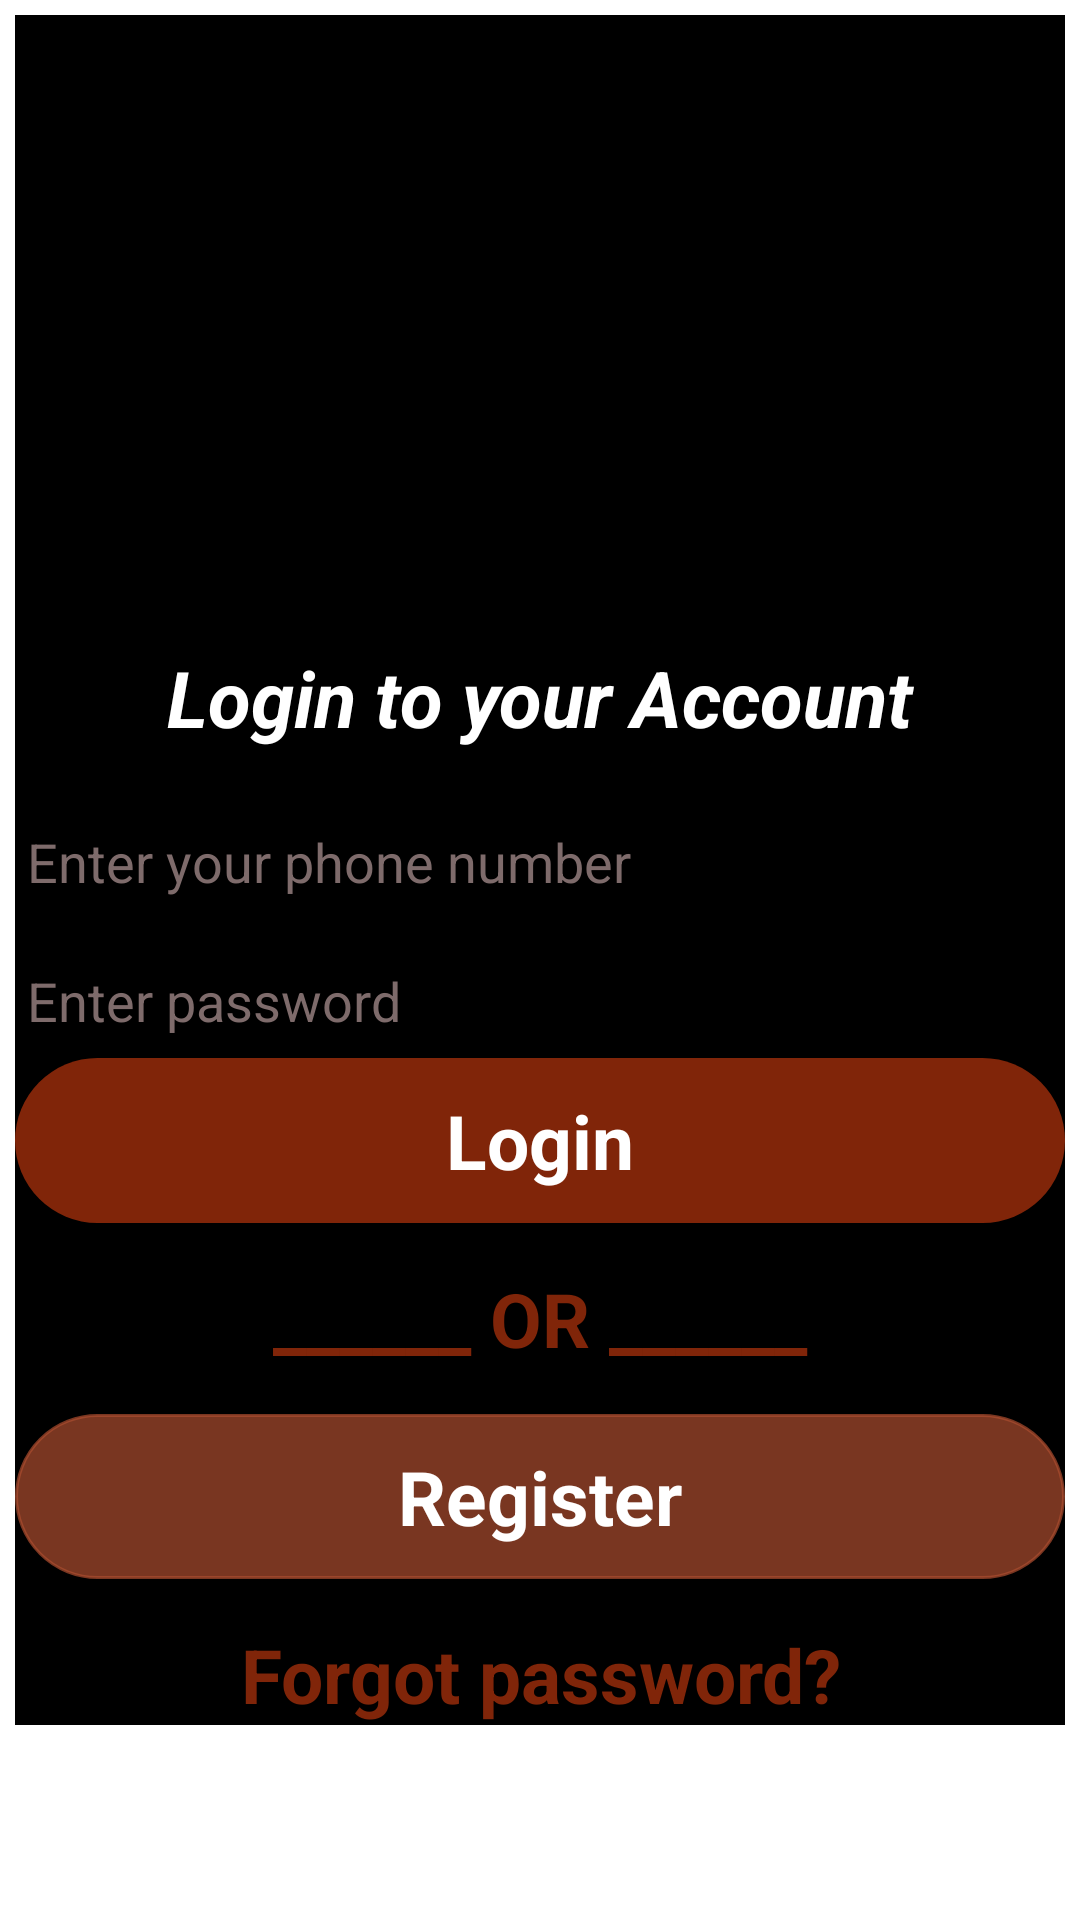

Write the Android layout XML for this screen, with the resource values it uses.
<!-- AndroidManifest.xml: application theme Theme.GitPrc -->
<!-- res/layout/activity_sign_in.xml -->
<?xml version="1.0" encoding="utf-8"?>
<LinearLayout xmlns:android="http://schemas.android.com/apk/res/android"
    xmlns:app="http://schemas.android.com/apk/res-auto"
    xmlns:tools="http://schemas.android.com/tools"
    android:layout_width="match_parent"
    android:layout_height="match_parent"
    tools:context=".Sign_In">


    -<LinearLayout android:background="@color/black" android:orientation="vertical" android:layout_height="wrap_content" android:layout_width="match_parent" android:layout_margin="5dp">

    <ImageView android:layout_height="200dp" android:layout_width="wrap_content" app:srcCompat="@drawable/abc" android:scaleType="centerCrop" android:layout_weight="1" android:id="@+id/imageView"/>

    <TextView android:layout_height="wrap_content" android:layout_width="match_parent" android:id="@+id/textView" android:layout_marginTop="10dp" android:gravity="center" android:textStyle="bold|italic" android:textColor="@color/white" android:textSize="26dp" android:text="Login to your Account"/>

    <EditText android:layout_height="wrap_content" android:layout_width="match_parent" android:layout_weight="1" android:id="@+id/editTextPhone" android:layout_marginTop="15dp" android:textColorHint="#7E6B6B" android:inputType="phone" android:hint="Enter your phone number" android:ems="10"/>

    <EditText android:layout_height="wrap_content" android:layout_width="match_parent" android:layout_weight="1" android:id="@+id/editTextPassword" android:layout_marginTop="5dp" android:textColorHint="#7E6B6B" android:inputType="textPassword" android:hint="Enter password" android:ems="10"/>


    -<LinearLayout android:background="@drawable/button_background1" android:orientation="vertical" android:layout_height="55dp" android:layout_width="match_parent" android:layout_weight="1">

    <TextView android:layout_height="match_parent" android:layout_width="match_parent" android:id="@+id/btn_login" android:gravity="center" android:textStyle="bold" android:textColor="@color/white" android:textSize="25dp" android:text="Login"/>

</LinearLayout>

    <TextView android:layout_height="wrap_content" android:layout_width="match_parent" android:layout_marginTop="15dp" android:gravity="center" android:textStyle="bold" android:textColor="#802509" android:textSize="25dp" android:text="______ OR ______"/>


    -<LinearLayout android:background="@drawable/button_background2" android:orientation="vertical" android:layout_height="55dp" android:layout_width="match_parent" android:layout_marginTop="15dp">

    <TextView android:layout_height="match_parent" android:layout_width="match_parent" android:id="@+id/btn_register" android:gravity="center" android:textStyle="bold" android:textColor="@color/white" android:textSize="25dp" android:text="Register"/>

</LinearLayout>

    <TextView android:layout_height="wrap_content" android:layout_width="match_parent" android:id="@+id/btn_forgot_Password" android:layout_marginTop="15dp" android:gravity="center" android:textStyle="bold" android:textColor="#802509" android:textSize="25dp" android:text="Forgot password?"/>

</LinearLayout>

</LinearLayout>
<!-- resources referenced by this layout -->
<resources>
  <!-- drawable button_background1 (drawable) -->
  <?xml version="1.0" encoding="utf-8"?>
  <selector xmlns:android="http://schemas.android.com/apk/res/android">
  <item>
      <shape android:shape="rectangle">
          <corners android:radius="50dp"/>
          <solid android:color="#802509"/>
      </shape>
  </item>
  </selector>
  <!-- drawable button_background2 (drawable) -->
  <?xml version="1.0" encoding="utf-8"?>
  <selector xmlns:android="http://schemas.android.com/apk/res/android">
  <item>
      <shape android:shape="rectangle">
          <corners android:radius="50dp"/>
          <solid android:color="#B4AC4D2F"/>
          <stroke android:color="#B4AC4D2F"
              android:width="1dp"/>
  
      </shape>
  </item>
  </selector>
  <style name="Theme.GitPrc" parent="Theme.MaterialComponents.DayNight.DarkActionBar">
          
          <item name="colorPrimary">@color/purple_500</item>
          <item name="colorPrimaryVariant">@color/purple_700</item>
          <item name="colorOnPrimary">@color/white</item>
          
          <item name="colorSecondary">@color/teal_200</item>
          <item name="colorSecondaryVariant">@color/teal_700</item>
          <item name="colorOnSecondary">@color/black</item>
          
          <item name="android:statusBarColor">?attr/colorPrimaryVariant</item>
          
      </style>
  <!-- not gathered from this repository: default colours our renderer supplied (Android Studio template values) -->
  <color name="purple_500">#FF6200EE</color>
  <color name="purple_700">#FF3700B3</color>
  <color name="teal_200">#FF03DAC5</color>
  <color name="teal_700">#FF018786</color>
  <color name="black">#FF000000</color>
  <color name="white">#FFFFFFFF</color>
</resources>
